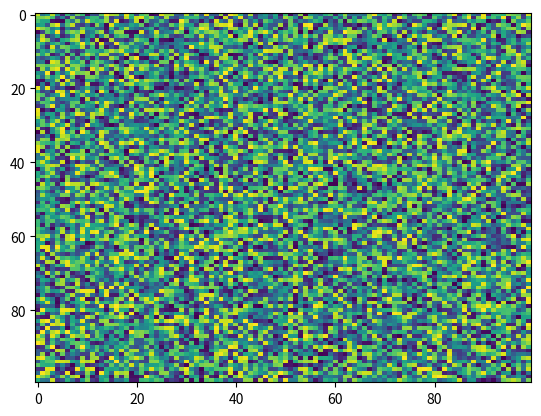

Reproduce this figure in Python.
import matplotlib.pyplot as plt
import numpy as np
X = np.random.rand(100, 100)
plt.imshow(X, 'viridis', None, filterrad=4.0, filternorm=True, origin='upper', aspect='auto', interpolation='nearest', alpha=None, vmin=None, vmax=None, interpolation_stage=None)
